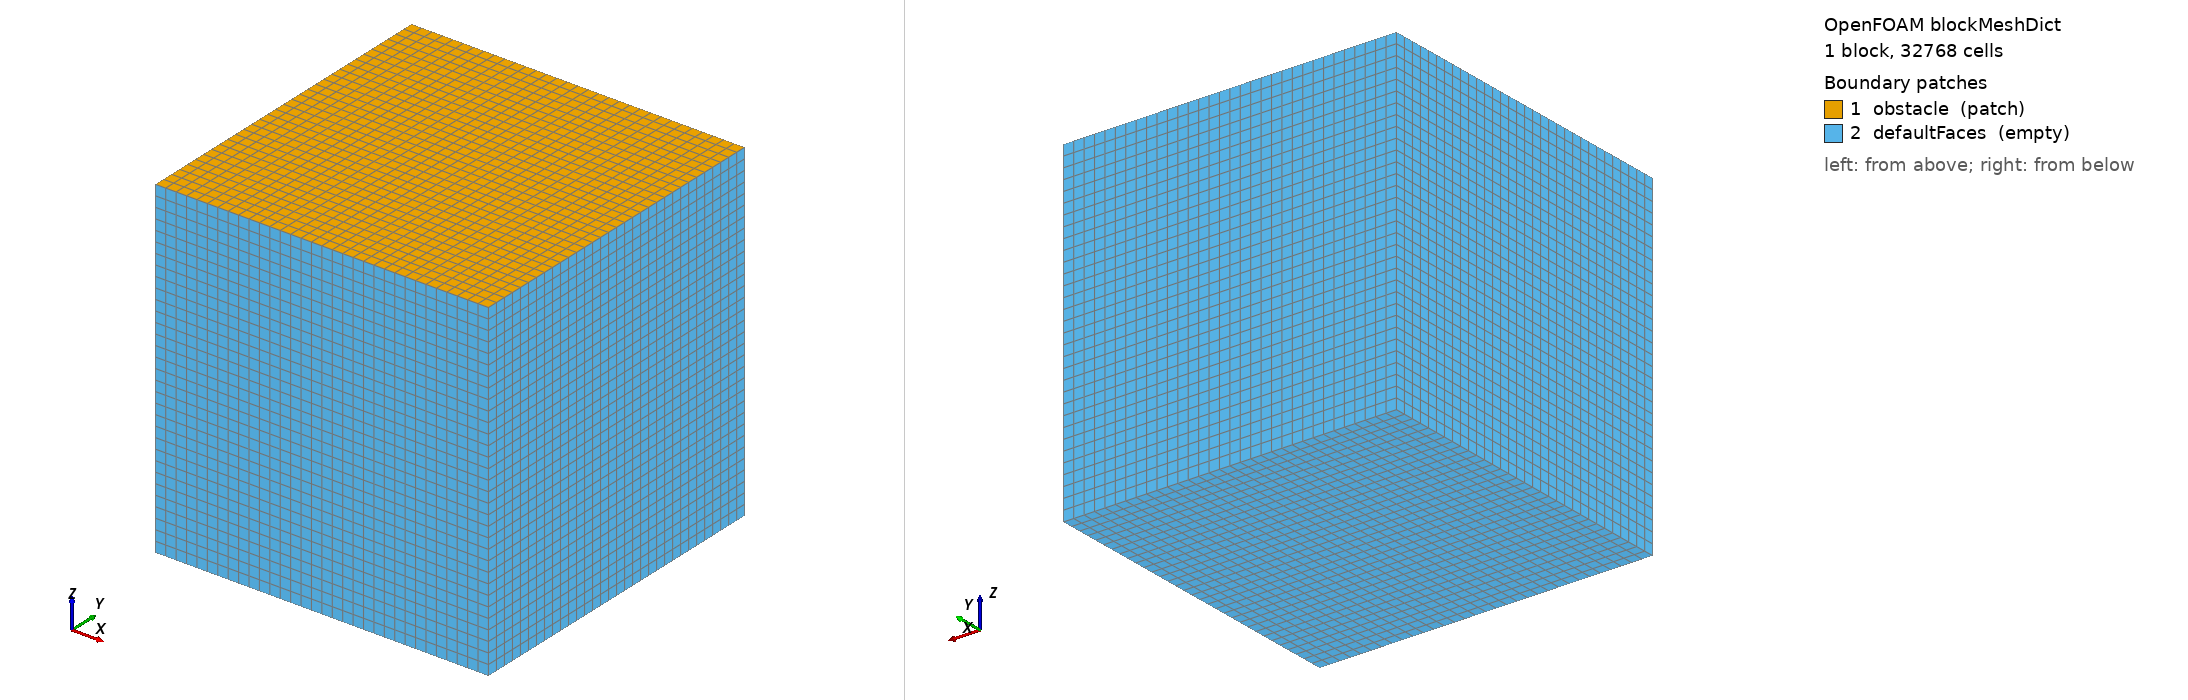

OpenFOAM case: the mesh blockMesh builds from blockMeshDict, 1 block(s), 32768 cells. Boundary patches (legend numbers): 1 obstacle (patch), 2 defaultFaces (empty). Left view from above one corner, right view from below the opposite corner. Boundary conditions: 0 field file(s) under 0/; 0 of 2 drawn patches have an entry in a shipped field file.

=== constant/polyMesh/blockMeshDict ===
FoamFile
{
    format      ascii;
    class       dictionary;
    object      blockMeshDict;
}


convertToMeters 1;

vertices
(
    (0 0 0)
    (1 0 0)
    (1 1 0)
    (0 1 0)
    (0 0 1)
    (1 0 1)
    (1 1 1)
    (0 1 1)
);

blocks
(
    hex (0 1 2 3 4 5 6 7) (32 32 32) simpleGrading (1 1 1)
);

boundary
(
    obstacle
    {
        type patch;
        faces
        (
            (4 5 6 7)
        );
    }
    defaultFaces
    {
        type empty;
        faces
        (
            (0 1 5 4)
            (2 3 7 6)
            (1 2 6 5)
            (3 0 4 7)
        );
    }
);

=== system/controlDict ===
FoamFile
{
    format      ascii;
    class       dictionary;
    location    "system";
    object      controlDict;
}


application     interFoam;

startFrom       startTime;

startTime       0;

stopAt          endTime;

endTime         0.1;

deltaT          0.001;

writeControl    adjustableRunTime;

writeInterval   0.02;

purgeWrite      0;

writeFormat     binary;

writePrecision  6;

writeCompression off;

timeFormat      general;

timePrecision   6;

runTimeModifiable yes;

adjustTimeStep  on;

maxCo           0.5;
maxAlphaCo      0.5;
